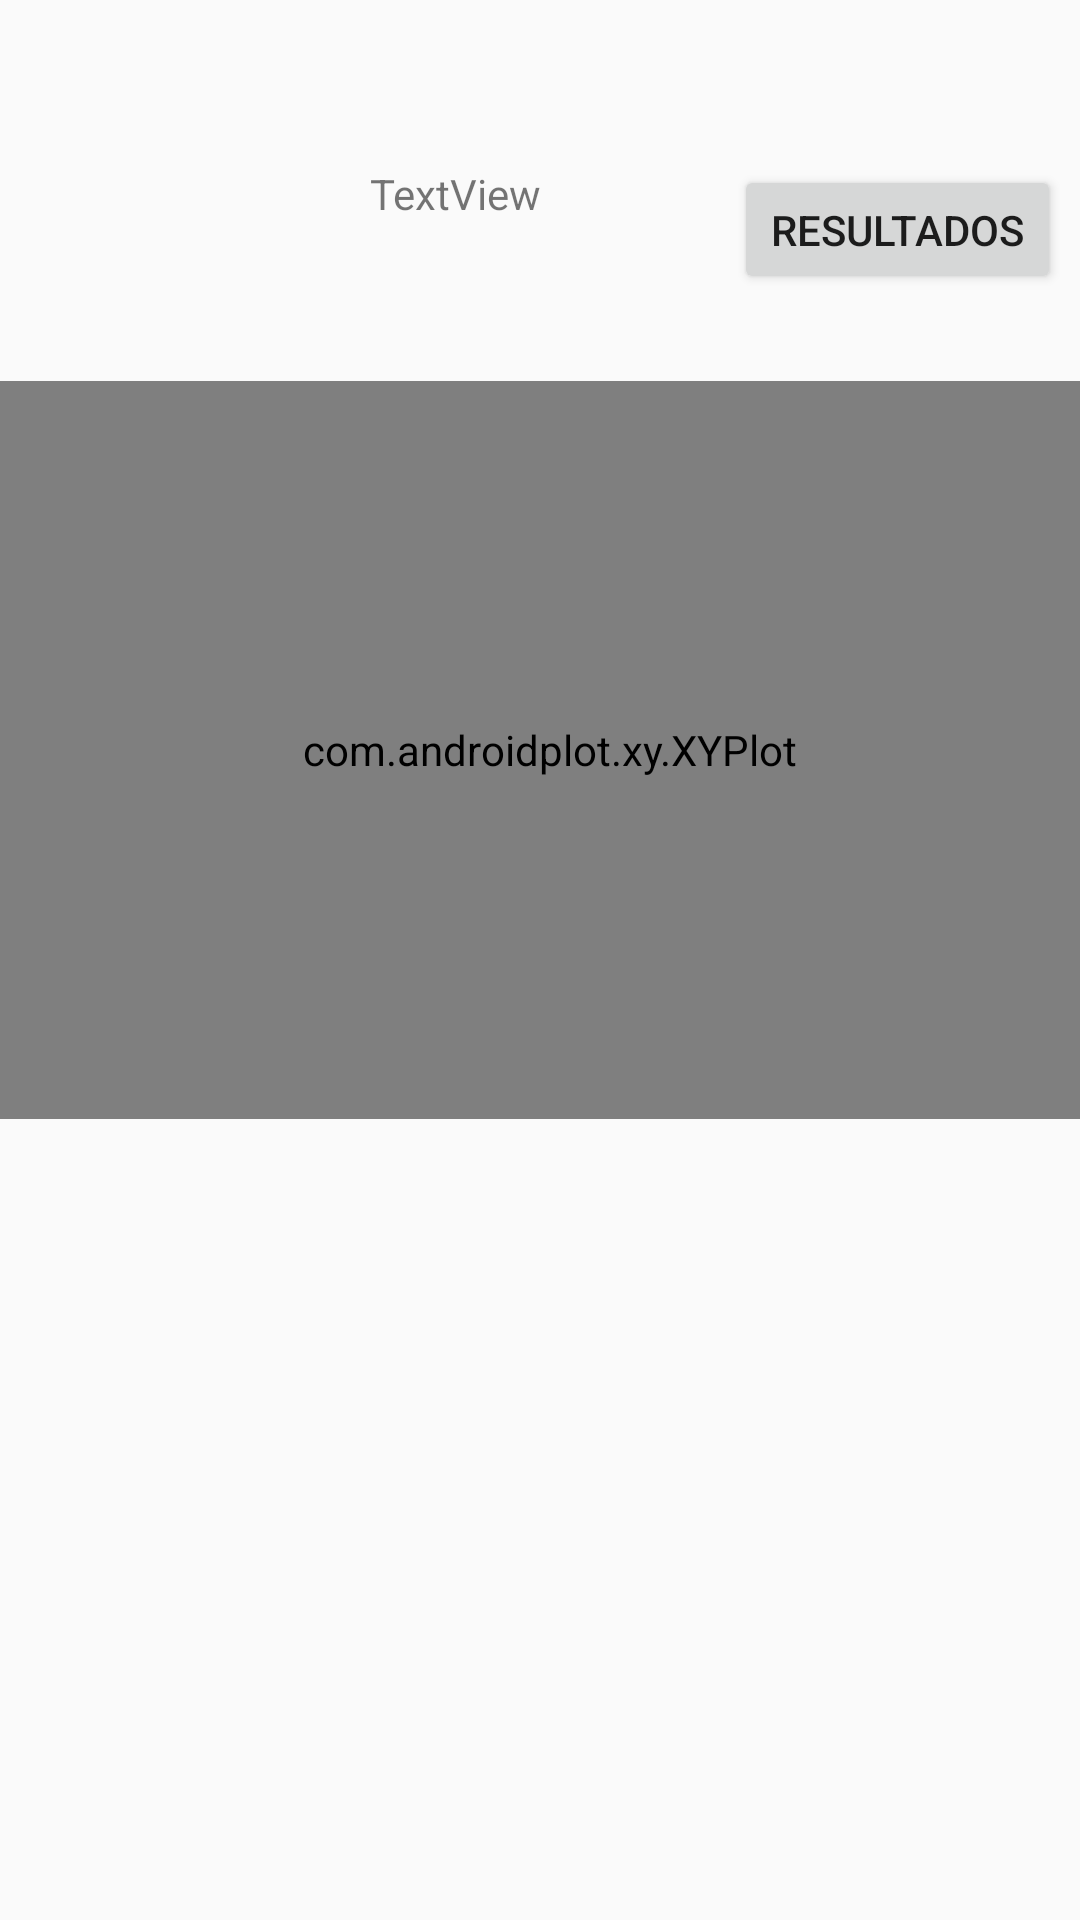

This screen was rendered from an Android layout file. Write that file and the resources it references.
<!-- AndroidManifest.xml: application theme Theme.AppCompat.Light.NoActionBar -->
<!-- res/layout/activity_plot.xml -->
<?xml version="1.0" encoding="utf-8"?>
<androidx.constraintlayout.widget.ConstraintLayout xmlns:android="http://schemas.android.com/apk/res/android"
    xmlns:app="http://schemas.android.com/apk/res-auto"
    xmlns:tools="http://schemas.android.com/tools"
    android:layout_width="match_parent"
    android:layout_height="match_parent"
    xmlns:ap="http://schemas.android.com/apk/res-auto"
    tools:context=".PlotActivity">

    <com.androidplot.xy.XYPlot
        android:id="@+id/plot"
        android:layout_width="670dp"
        android:layout_height="246dp"
        android:layout_marginTop="92dp"
        ap:domainTitle="Distancia"
        ap:domainTitleHeight="50dp"
        ap:domainTitleVerticalPosition="-30"
        ap:rangeTitleHorizontalPosition="-30"
        ap:rangeTitleWidth="20dp"
        ap:paddingBottom="20dp"
        ap:paddingLeft="5dp"
        ap:domainTitleTextSize="20dp"
        ap:lineLabels="left|bottom"
        ap:lineLabelRotationBottom="45"
        ap:lineLabelRotationLeft="90"
        ap:rangeTitle="Altura"
        ap:rangeTitleTextSize="20dp"
        ap:lineLabelTextSizeBottom="15dp"
        app:lineLabelTextSizeLeft="15dp"

        ap:title=""
        app:layout_constraintEnd_toEndOf="parent"
        app:layout_constraintHorizontal_bias="0.491"
        app:layout_constraintStart_toStartOf="parent"
        app:layout_constraintTop_toBottomOf="@+id/textViewValoresIniciales" />

    <TextView
        android:id="@+id/textViewValoresIniciales"
        android:layout_width="wrap_content"
        android:layout_height="wrap_content"
        android:layout_marginTop="16dp"
        app:layout_constraintEnd_toEndOf="parent"
        app:layout_constraintHorizontal_bias="0.499"
        app:layout_constraintStart_toStartOf="parent"
        app:layout_constraintTop_toTopOf="parent" />

    <TextView
        android:id="@+id/textViewDistancia"
        android:layout_width="wrap_content"
        android:layout_height="wrap_content"
        android:layout_marginTop="20dp"
        app:layout_constraintEnd_toEndOf="parent"
        app:layout_constraintHorizontal_bias="0.078"
        app:layout_constraintStart_toStartOf="parent"
        app:layout_constraintTop_toBottomOf="@+id/textViewValoresIniciales" />

    <TextView
        android:id="@+id/textViewTiempo"
        android:layout_width="wrap_content"
        android:layout_height="wrap_content"
        android:layout_marginTop="20dp"
        app:layout_constraintEnd_toEndOf="parent"
        app:layout_constraintHorizontal_bias="0.086"
        app:layout_constraintStart_toEndOf="@+id/textViewDistancia"
        app:layout_constraintTop_toBottomOf="@+id/textViewValoresIniciales" />

    <Button
        android:id="@+id/buttonResultados"
        android:layout_width="109dp"
        android:layout_height="43dp"
        android:layout_marginTop="20dp"
        android:text="Resultados"
        app:layout_constraintEnd_toEndOf="parent"
        app:layout_constraintHorizontal_bias="0.968"
        app:layout_constraintStart_toEndOf="@+id/textViewTiempo"
        app:layout_constraintTop_toBottomOf="@+id/textViewValoresIniciales" />

    <TextView
        android:id="@+id/textViewCACA"
        android:layout_width="wrap_content"
        android:layout_height="wrap_content"
        android:layout_marginTop="20dp"
        android:text="TextView"
        app:layout_constraintEnd_toStartOf="@+id/buttonResultados"
        app:layout_constraintHorizontal_bias="0.51"
        app:layout_constraintStart_toEndOf="@+id/textViewTiempo"
        app:layout_constraintTop_toBottomOf="@+id/textViewValoresIniciales" />


</androidx.constraintlayout.widget.ConstraintLayout>
<!-- resources referenced by this layout -->
<resources>

</resources>
